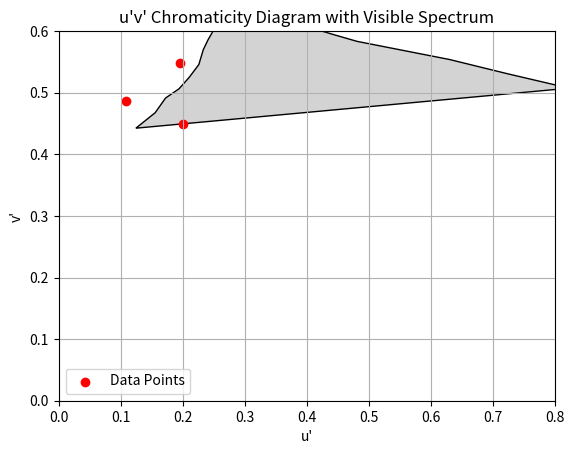

Recreate this plot in Python.
import matplotlib.pyplot as plt
import numpy as np
from matplotlib.patches import Polygon

# u, v座標の例
u_values = [0.2, 0.3, 0.4]
v_values = [0.4, 0.3, 0.5]

# u, v から u', v' への変換関数
def uv_to_upvp(u, v):
    denominator = (-2 * u + 12 * v + 3)
    u_prime = 4 * u / denominator
    v_prime = 9 * v / denominator
    return u_prime, v_prime

# 変換後のu', v'座標
u_prime_values, v_prime_values = uv_to_upvp(np.array(u_values), np.array(v_values))

# 仮のUV色度図の可視光域座標（xy色度図から変換された値、正確なデータを使用すべきです）
uv_coords = np.array([
    [0.1978, 0.3122],
    [0.257, 0.343],
    [0.300, 0.380],
    [0.345, 0.400],
    [0.390, 0.432],
    [0.440, 0.472],
    [0.490, 0.532],
    [0.532, 0.575],
    [0.573, 0.614],
    [0.612, 0.666],
    [0.640, 0.700],
    [0.662, 0.753],
    [0.680, 0.780],
    [0.700, 0.750],
    [0.710, 0.700],
    [0.730, 0.640],
    [0.760, 0.610],
    [0.765, 0.565],
    [0.770, 0.510],
    [0.775, 0.460],
    [0.780, 0.420],
    [0.800, 0.370],
    [0.820, 0.320],
    [0.830, 0.270],
    [0.840, 0.230],
])

# 可視光域の座標をu', v'に変換
u_prime_coords, v_prime_coords = uv_to_upvp(uv_coords[:, 0], uv_coords[:, 1])

# グラフの設定
fig, ax = plt.subplots()

# 可視光域をu'v'色度図として多角形で塗りつぶし
polygon = Polygon(np.column_stack([u_prime_coords, v_prime_coords]), closed=True, edgecolor='black', facecolor='lightgray')
ax.add_patch(polygon)

# u'v'座標を赤い点としてプロット
ax.scatter(u_prime_values, v_prime_values, color='red', label='Data Points')

# グラフ設定
ax.set_title('u\'v\' Chromaticity Diagram with Visible Spectrum')
ax.set_xlabel('u\'')
ax.set_ylabel('v\'')

# 軸の範囲を設定
ax.set_xlim(0.0, 0.8)
ax.set_ylim(0.0, 0.6)

# グリッド表示
ax.grid(True)

# 凡例表示
ax.legend()

# グラフを表示
plt.show()
